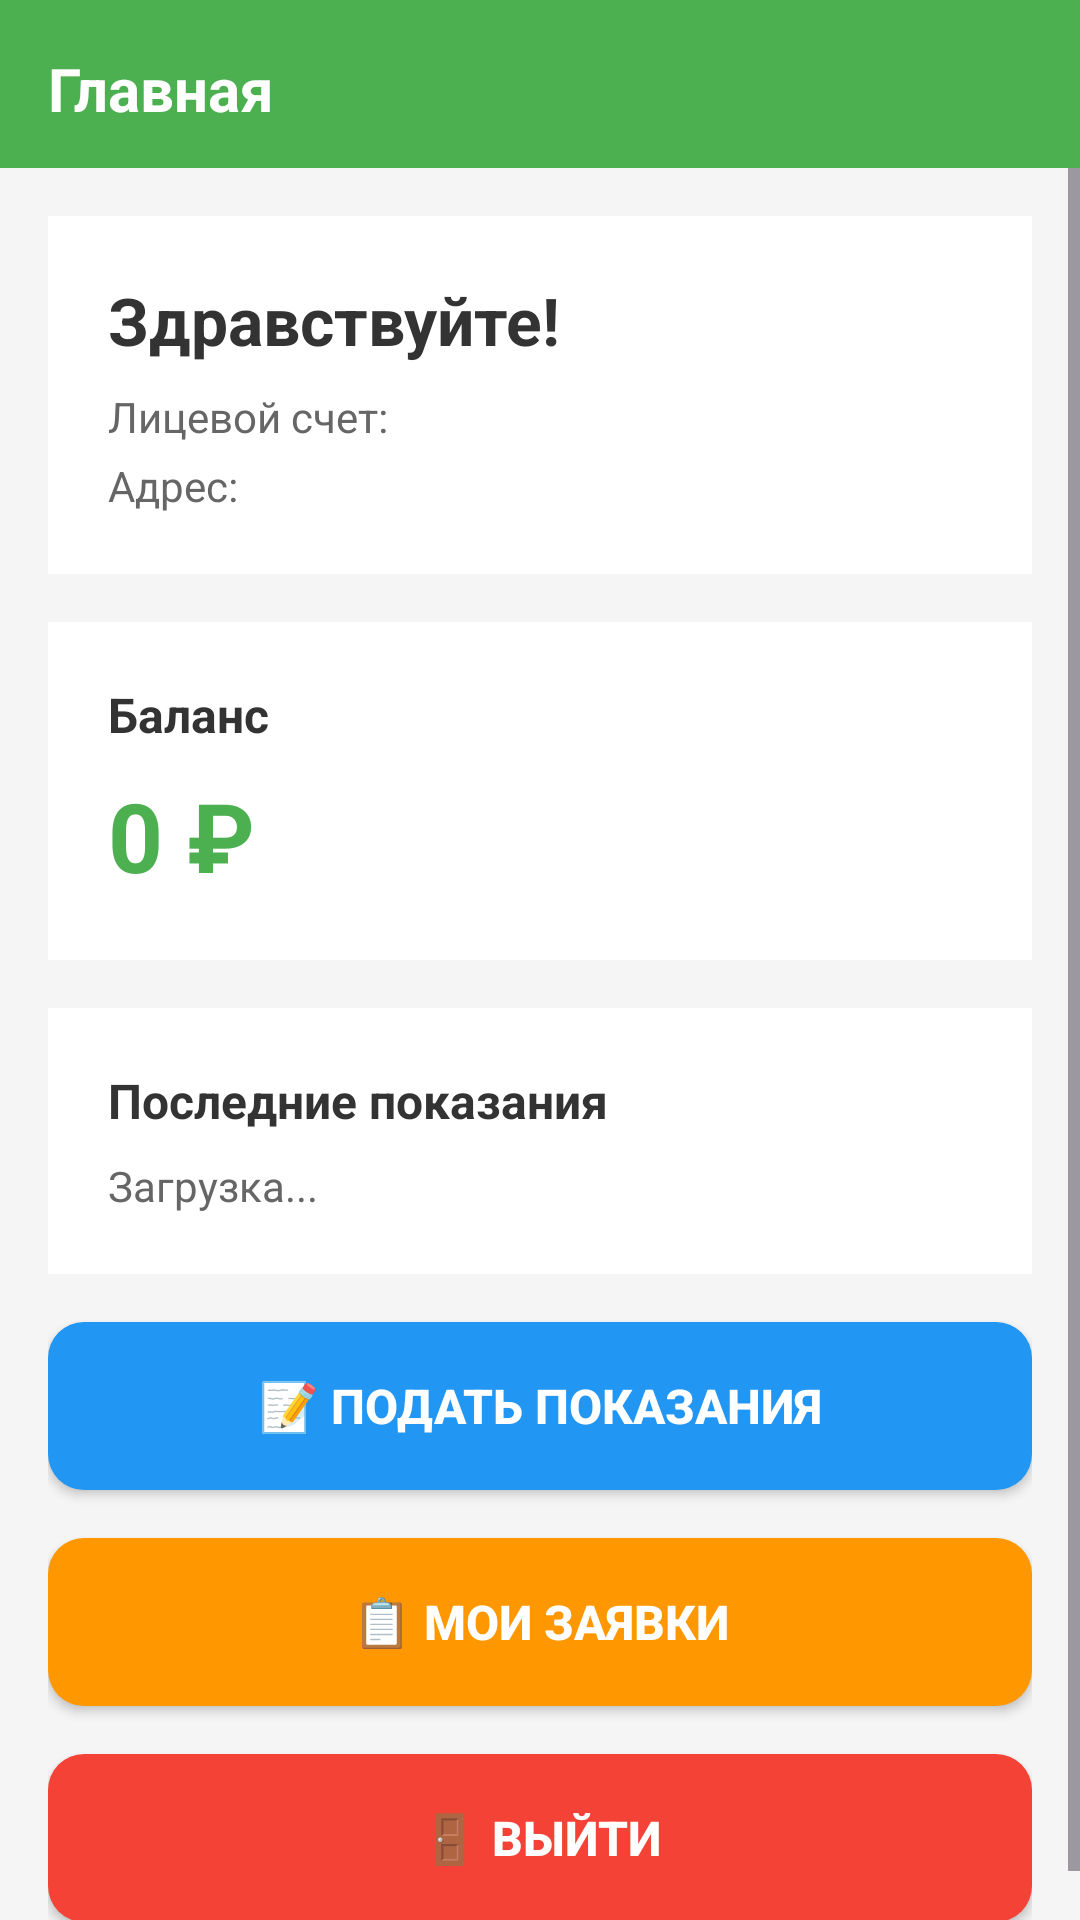

Produce the Android XML layout that renders to this screen, including the resource entries it uses.
<!-- AndroidManifest.xml: application theme Theme.ManagementСompany -->
<!-- res/layout/activity_main.xml -->
<?xml version="1.0" encoding="utf-8"?>
<LinearLayout xmlns:android="http://schemas.android.com/apk/res/android"
    android:layout_width="match_parent"
    android:layout_height="match_parent"
    android:orientation="vertical"
    android:background="#F5F5F5">

    <LinearLayout
        android:layout_width="match_parent"
        android:layout_height="56dp"
        android:background="#4CAF50"
        android:gravity="center_vertical"
        android:padding="16dp">

        <TextView
            android:layout_width="wrap_content"
            android:layout_height="wrap_content"
            android:text="Главная"
            android:textColor="#FFFFFF"
            android:textSize="20sp"
            android:textStyle="bold" />
    </LinearLayout>

    <ScrollView
        android:layout_width="match_parent"
        android:layout_height="match_parent">

        <LinearLayout
            android:layout_width="match_parent"
            android:layout_height="wrap_content"
            android:orientation="vertical"
            android:padding="16dp">

            
            <LinearLayout
                android:layout_width="match_parent"
                android:layout_height="wrap_content"
                android:orientation="vertical"
                android:padding="20dp"
                android:background="#FFFFFF"
                android:layout_marginBottom="16dp">

                <TextView
                    android:id="@+id/tvWelcome"
                    android:layout_width="wrap_content"
                    android:layout_height="wrap_content"
                    android:text="Здравствуйте!"
                    android:textSize="22sp"
                    android:textStyle="bold"
                    android:textColor="#333333"
                    android:layout_marginBottom="8dp" />

                <TextView
                    android:id="@+id/tvPersonalAccount"
                    android:layout_width="wrap_content"
                    android:layout_height="wrap_content"
                    android:text="Лицевой счет: "
                    android:textSize="14sp"
                    android:textColor="#666666" />

                <TextView
                    android:id="@+id/tvAddress"
                    android:layout_width="wrap_content"
                    android:layout_height="wrap_content"
                    android:text="Адрес: "
                    android:textSize="14sp"
                    android:textColor="#666666"
                    android:layout_marginTop="4dp" />
            </LinearLayout>

            
            <LinearLayout
                android:layout_width="match_parent"
                android:layout_height="wrap_content"
                android:orientation="vertical"
                android:padding="20dp"
                android:background="#FFFFFF"
                android:layout_marginBottom="16dp">

                <TextView
                    android:layout_width="wrap_content"
                    android:layout_height="wrap_content"
                    android:text="Баланс"
                    android:textSize="16sp"
                    android:textStyle="bold"
                    android:textColor="#333333"
                    android:layout_marginBottom="8dp" />

                <TextView
                    android:id="@+id/tvBalance"
                    android:layout_width="wrap_content"
                    android:layout_height="wrap_content"
                    android:text="0 ₽"
                    android:textSize="32sp"
                    android:textStyle="bold"
                    android:textColor="#4CAF50" />
            </LinearLayout>

            
            <LinearLayout
                android:layout_width="match_parent"
                android:layout_height="wrap_content"
                android:orientation="vertical"
                android:padding="20dp"
                android:background="#FFFFFF"
                android:layout_marginBottom="16dp">

                <TextView
                    android:layout_width="wrap_content"
                    android:layout_height="wrap_content"
                    android:text="Последние показания"
                    android:textSize="16sp"
                    android:textStyle="bold"
                    android:textColor="#333333"
                    android:layout_marginBottom="8dp" />

                <TextView
                    android:id="@+id/tvLastMeterReadings"
                    android:layout_width="wrap_content"
                    android:layout_height="wrap_content"
                    android:text="Загрузка..."
                    android:textSize="14sp"
                    android:textColor="#666666" />
            </LinearLayout>

            
            <Button
                android:id="@+id/btnSubmitReadings"
                android:layout_width="match_parent"
                android:layout_height="56dp"
                android:text="📝 Подать показания"
                android:textSize="16sp"
                android:textColor="@android:color/white"
                android:textStyle="bold"
                android:background="@drawable/button_blue"
                android:layout_marginBottom="16dp" />

            
            <Button
                android:id="@+id/btnRequests"
                android:layout_width="match_parent"
                android:layout_height="56dp"
                android:text="📋 Мои заявки"
                android:textSize="16sp"
                android:textColor="@android:color/white"
                android:textStyle="bold"
                android:background="@drawable/button_orange"
                android:layout_marginBottom="16dp" />
            
            <Button
                android:id="@+id/btnLogout"
                android:layout_width="match_parent"
                android:layout_height="56dp"
                android:text="🚪 Выйти"
                android:textSize="16sp"
                android:textColor="@android:color/white"
                android:textStyle="bold"
                android:background="@drawable/button_red" />

        </LinearLayout>
    </ScrollView>
</LinearLayout>
<!-- resources referenced by this layout -->
<resources>
  <!-- drawable button_blue (drawable) -->
  <?xml version="1.0" encoding="utf-8"?>
  <selector xmlns:android="http://schemas.android.com/apk/res/android">
      <item android:state_pressed="true">
          <shape android:shape="rectangle">
              <solid android:color="#1976D2" />
              <corners android:radius="12dp" />
              <padding android:left="16dp" android:right="16dp" android:top="12dp" android:bottom="12dp" />
          </shape>
      </item>
      <item>
          <shape android:shape="rectangle">
              <solid android:color="#2196F3" />
              <corners android:radius="12dp" />
              <padding android:left="16dp" android:right="16dp" android:top="12dp" android:bottom="12dp" />
          </shape>
      </item>
  </selector>
  <!-- drawable button_orange (drawable) -->
  <?xml version="1.0" encoding="utf-8"?>
  <selector xmlns:android="http://schemas.android.com/apk/res/android">
      <item android:state_pressed="true">
          <shape android:shape="rectangle">
              <solid android:color="#E65100" />
              <corners android:radius="12dp" />
              <padding android:left="16dp" android:right="16dp" android:top="12dp" android:bottom="12dp" />
          </shape>
      </item>
      <item>
          <shape android:shape="rectangle">
              <solid android:color="#FF9800" />
              <corners android:radius="12dp" />
              <padding android:left="16dp" android:right="16dp" android:top="12dp" android:bottom="12dp" />
          </shape>
      </item>
  </selector>
  <!-- drawable button_red (drawable) -->
  <?xml version="1.0" encoding="utf-8"?>
  <selector xmlns:android="http://schemas.android.com/apk/res/android">
      <item android:state_pressed="true">
          <shape android:shape="rectangle">
              <solid android:color="#C62828" />
              <corners android:radius="12dp" />
              <padding android:left="16dp" android:right="16dp" android:top="12dp" android:bottom="12dp" />
          </shape>
      </item>
      <item>
          <shape android:shape="rectangle">
              <solid android:color="#F44336" />
              <corners android:radius="12dp" />
              <padding android:left="16dp" android:right="16dp" android:top="12dp" android:bottom="12dp" />
          </shape>
      </item>
  </selector>
  <style name="Theme.ManagementСompany" parent="Base.Theme.ManagementСompany" />
  <style name="Base.Theme.ManagementСompany" parent="Theme.Material3.DayNight.NoActionBar">
          
          
      </style>
</resources>
